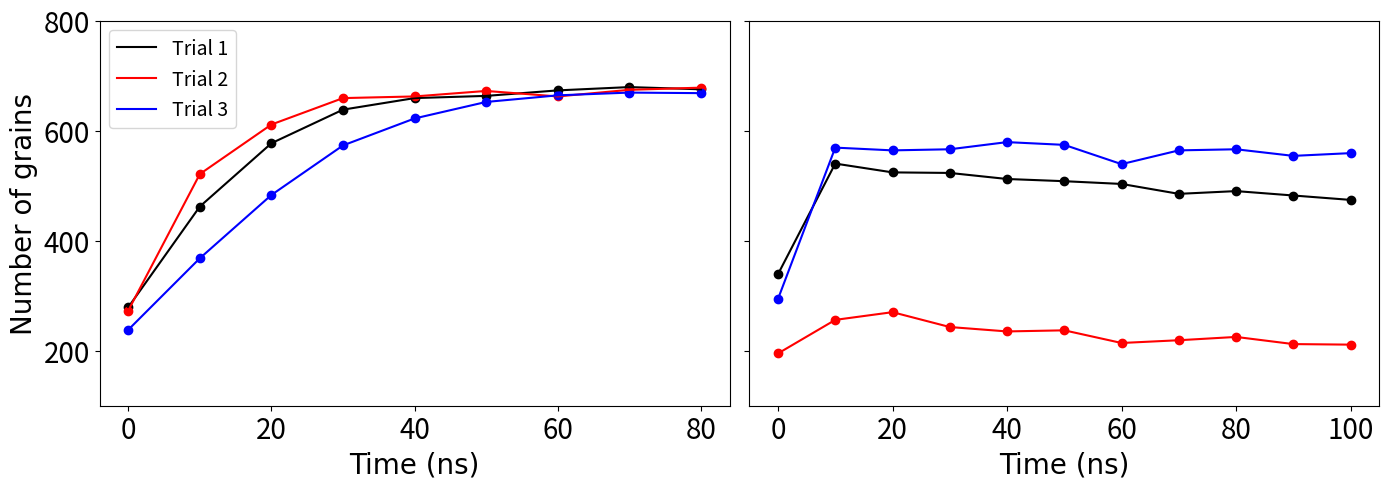

This figure's Python source:
import numpy as np
import matplotlib.pyplot as plt

# ---------------- LEFT PANEL (no INP) ----------------
A1 = np.array([
    [45.448465321535885, 11.628898857027167, 279],
    [38.933191475968435, 8.751975410777382, 462],
    [36.19270817878095, 7.974639167073369, 577],
    [34.892042065211896, 7.9076454492127635, 638],
    [34.54863236099522, 7.753112434650396, 659],
    [34.427920807110375, 7.830344356014649, 663],
    [34.22799588853168, 7.833975204263013, 673],
    [34.12590764077792, 7.82048806831441, 679],
    [34.16051875118213, 7.902273513023577, 675]
])

A2 = np.array([
    [45.795500823785325, 11.580657491195062, 273],
    [37.51148067180275, 8.069921447903388, 521],
    [35.61008147950437, 7.493403817186538, 611],
    [34.68239624283296, 7.386730588090307, 659],
    [34.61485151351359, 7.373403231963966, 662],
    [34.371063469714606, 7.506856209125414, 672],
    [34.56308228617155, 7.4751045648347, 662],
    [34.291530067507395, 7.589456723623938, 674],
    [34.21735435170274, 7.597162876742558, 678]
])

A3 = np.array([
    [48.77161478975982, 10.561618128590483, 238],
    [42.22794391361258, 8.919823336605319, 368],
    [38.80296486980255, 7.551598115581955, 483],
    [36.685848495763004, 7.036263162197, 573],
    [35.75645621023407, 6.662454555051529, 622],
    [35.218830265995436, 6.4854084627350295, 652],
    [34.991664379769226, 6.480114430943334, 664],
    [34.89105873386651, 6.48079866159472, 669],
    [34.88482039865128, 6.562480994923024, 668]
])

x1 = [0,10,20,30,40,50,60,70,80]
Y1 = np.array([A1[:,2], A2[:,2], A3[:,2]])

# ---------------- RIGHT PANEL (with INP) ----------------
A1 = np.array([
    [39.491199792849145, 14.79385782200514, 339],
    [34.9007736723709, 11.330790624999105, 540],
    [35.02308530101066, 11.739219230412271, 524],
    [35.09264201137711, 11.679274594975555, 523],
    [35.30285079240806, 11.805116215488042, 512],
    [35.51856563371321, 11.814387829012215, 508],
    [35.339862160140314, 12.117322125994983, 503],
    [35.76939817889955, 12.273488906020335, 485],
    [35.67958323753741, 12.242466334079298, 490],
    [35.72916450195015, 12.481149484332033, 482],
    [35.94218805448532, 12.527432186423287, 474]
])

A2 = np.array([
    [44.972019377214316, 20.05561620068651, 195],
    [40.56661256200273, 18.9659066073572, 256],
    [40.09423807552666, 18.41595936470992, 270],
    [41.472762322971754, 19.166559078684557, 243],
    [41.53762218892739, 19.73044569462225, 235],
    [41.384250650523505, 19.77302681560119, 237],
    [42.452122301101646, 20.744556438979778, 214],
    [42.13295454809062, 20.613604710910902, 219],
    [42.020274095521096, 20.237115498593614, 225],
    [43.6233061382742, 19.978419886235077, 212],
    [42.33320917829572, 21.146794488821698, 211]
])

A3 = np.array([
    [41.88975679649892, 15.174242160492007, 294],
    [34.77506996460253, 10.725902174778424, 569],
    [34.84787559889708, 10.776898259436717, 564],
    [34.683660055043994, 10.949957278217315, 566],
    [34.469031478517635, 10.792102501108335, 579],
    [34.51595856646951, 10.909431381285636, 574],
    [34.699519461394765, 11.697466712076283, 539],
    [34.66320837691384, 11.040098224319648, 564],
    [34.594601818664394, 11.053065890728844, 566],
    [34.73049309751141, 11.263134183636245, 554],
    [34.621649763519876, 11.256614190292654, 559]
])

x2 = [0,10,20,30,40,50,60,70,80,90,100]
Y2 = np.array([A1[:,2], A2[:,2], A3[:,2]])

fig, axes = plt.subplots(1, 2, figsize=(14, 5), sharey=True)
for y, c, lbl in zip(Y1, ['black','red','blue'], ['Trial 1','Trial 2','Trial 3']):
    axes[0].scatter(x1, y, color=c)
    axes[0].plot(x1, y, color=c, label=lbl)

axes[0].set_xlabel('Time (ns)', fontsize=20, fontname='Times New Roman')
axes[0].set_ylabel('Number of grains', fontsize=20, fontname='Times New Roman')
axes[0].legend(fontsize=14)
axes[0].set_ylim([100,800])

# Right
for y, c, lbl in zip(Y2, ['black','red','blue'], ['Trial 1','Trial 2','Trial 3']):
    axes[1].scatter(x2, y, color=c)
    axes[1].plot(x2, y, color=c, label=lbl)
axes[1].set_xlabel('Time (ns)', fontsize=20, fontname='Times New Roman')
for ax in axes:
    ax.tick_params(labelsize=20)
plt.tight_layout()
plt.savefig('F3d.png', dpi=600)
plt.show()
